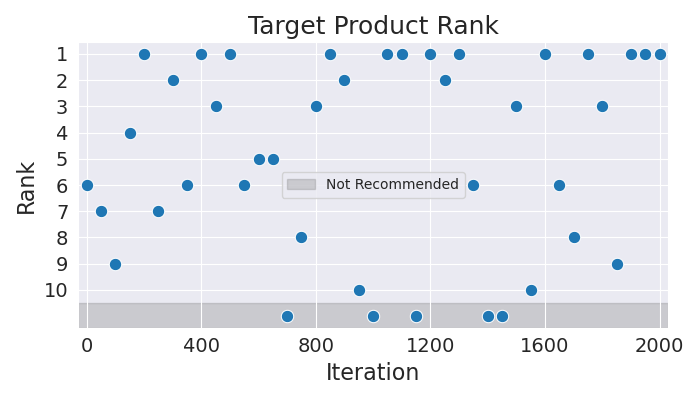

The data file committed next to this chart (first rows):
Iteration, Rank
0, 6
50, 7
100, 9
150, 4
200, 1
250, 7
300, 2
350, 6
400, 1
450, 3
500, 1
550, 6
600, 5
650, 5
700, 11
750, 8
800, 3
850, 1
900, 2
950, 10
1000, 11
1050, 1
1100, 1
1150, 11
1200, 1
1250, 2
1300, 1
1350, 6
1400, 11
1450, 11
1500, 3
1550, 10
1600, 1
1650, 6
1700, 8
1750, 1
1800, 3
1850, 9
1900, 1
1950, 1
2000, 1
